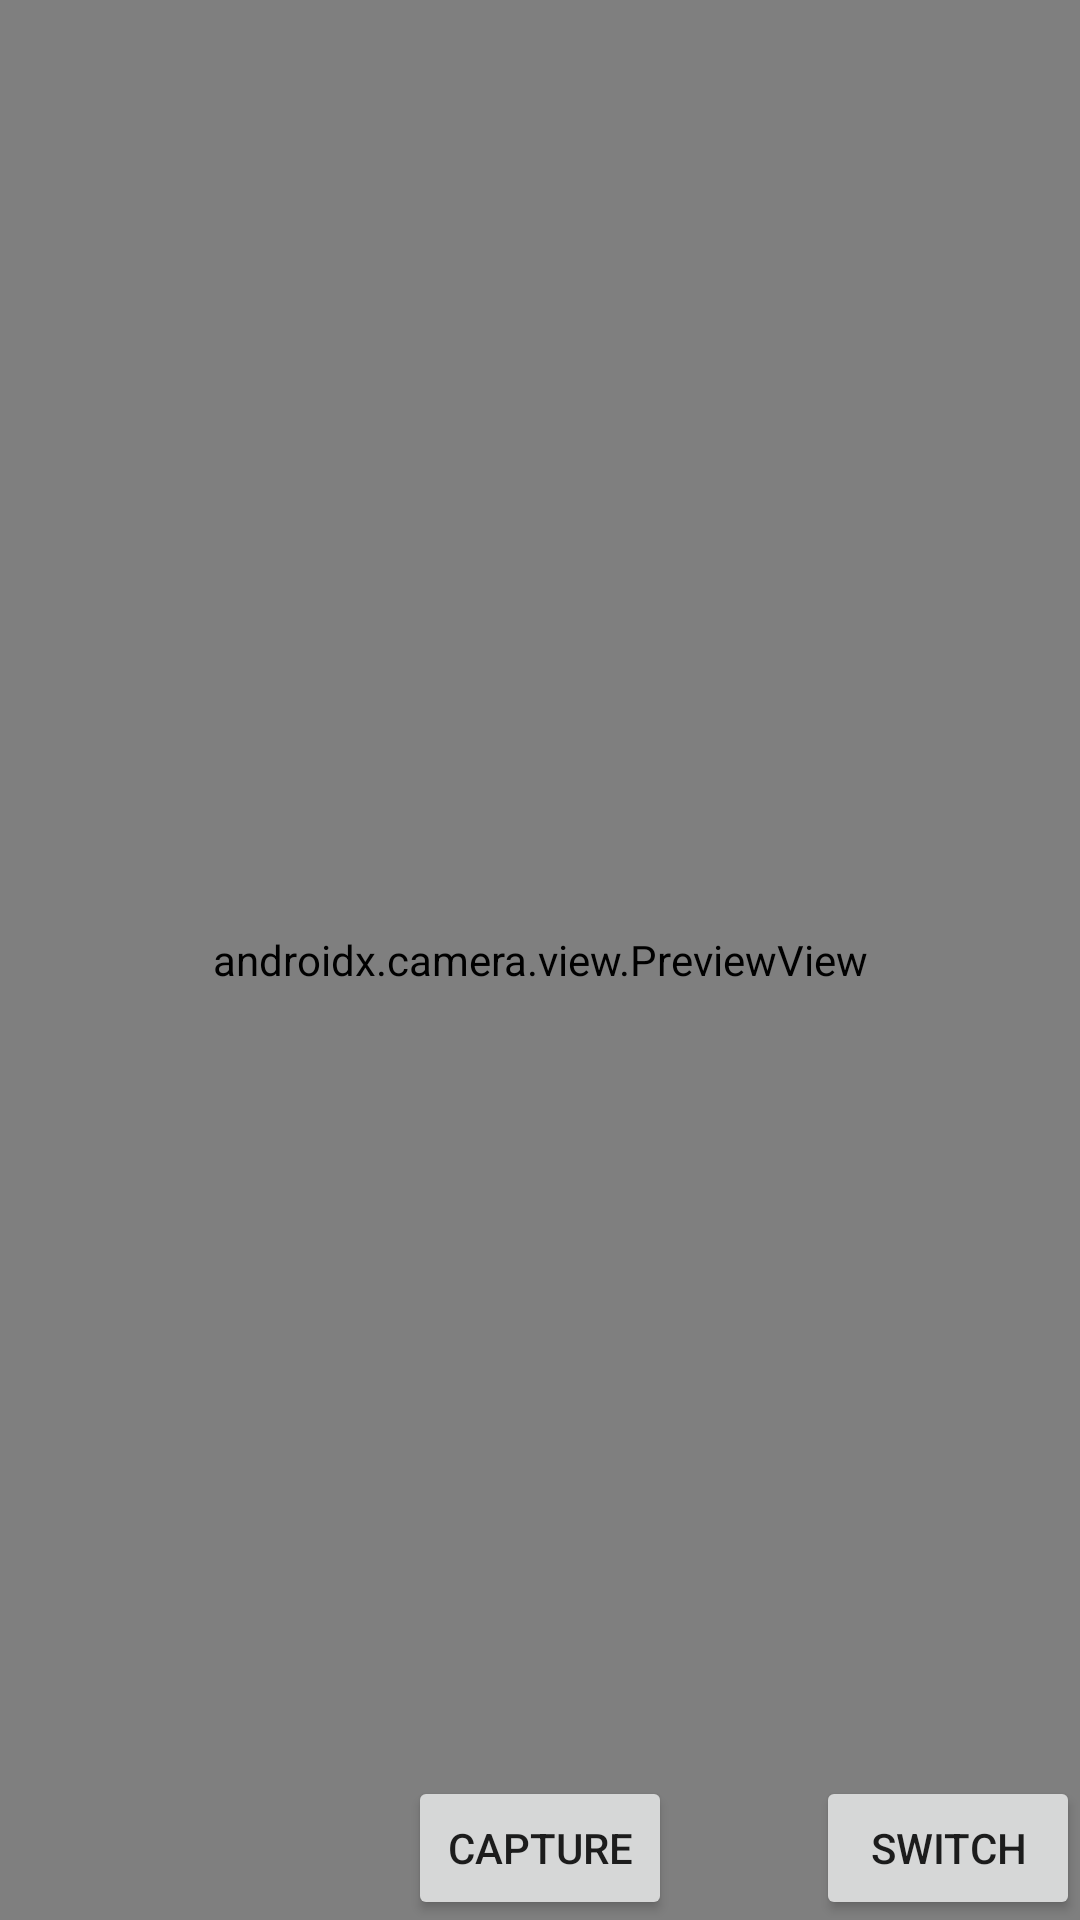

Layout XML and referenced resources for this Android screen:
<!-- AndroidManifest.xml: application theme Theme.SampleAndTest -->
<!-- res/layout/fragment_camara2.xml -->
<?xml version="1.0" encoding="utf-8"?>
<androidx.constraintlayout.widget.ConstraintLayout xmlns:android="http://schemas.android.com/apk/res/android"
    xmlns:app="http://schemas.android.com/apk/res-auto"
    xmlns:tools="http://schemas.android.com/tools"
    android:layout_width="match_parent"
    android:layout_height="match_parent"
    tools:context=".ui.camera.Camara2Fragment">

    <androidx.camera.view.PreviewView
        android:id="@+id/preview_view"
        android:layout_width="match_parent"
        android:layout_height="match_parent" />

    <Button
        android:id="@+id/capture_button"
        android:layout_width="wrap_content"
        android:layout_height="wrap_content"
        android:layout_alignParentBottom="true"
        android:layout_centerHorizontal="true"
        android:layout_marginBottom="@dimen/_12adp"
        android:text="Capture"
        app:layout_constraintBottom_toBottomOf="parent"
        app:layout_constraintEnd_toEndOf="parent"
        app:layout_constraintStart_toStartOf="parent" />
    <Button
        android:id="@+id/cam_switch"
        android:layout_width="wrap_content"
        android:layout_height="wrap_content"
        android:layout_alignParentBottom="true"
        android:layout_centerHorizontal="true"
        android:layout_marginBottom="@dimen/_12adp"
        android:text="switch"
        app:layout_constraintBottom_toBottomOf="parent"
        app:layout_constraintEnd_toEndOf="parent" />

</androidx.constraintlayout.widget.ConstraintLayout>
<!-- resources referenced by this layout -->
<resources>
  <style name="Theme.SampleAndTest" parent="Theme.MaterialComponents.DayNight.NoActionBar">
          
          <item name="colorPrimary">@color/purple_500</item>
          <item name="colorPrimaryVariant">@color/purple_700</item>
          <item name="colorOnPrimary">@color/white</item>
          
          <item name="colorSecondary">@color/teal_200</item>
          <item name="colorSecondaryVariant">@color/teal_700</item>
          <item name="colorOnSecondary">@color/black</item>
          
          <item name="android:statusBarColor">?attr/colorPrimaryVariant</item>
          
      </style>
  <!-- not gathered from this repository: default colours our renderer supplied (Android Studio template values) -->
  <color name="purple_500">#FF6200EE</color>
  <color name="purple_700">#FF3700B3</color>
  <color name="teal_200">#FF03DAC5</color>
  <color name="teal_700">#FF018786</color>
  <color name="black">#FF000000</color>
  <color name="white">#FFFFFFFF</color>
</resources>
